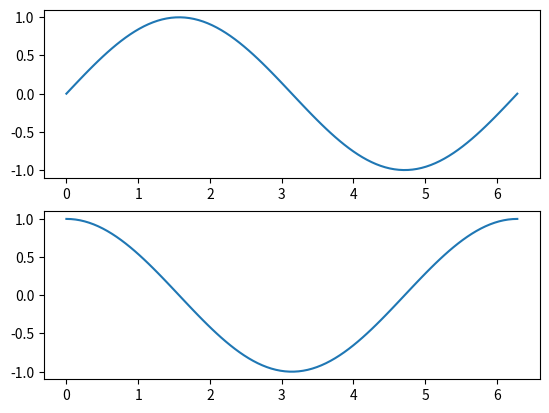

Reproduce this figure in Python.
import math
import numpy as np
from matplotlib import pyplot
from matplotlib.backends.backend_pdf import PdfPages

x = np.linspace(0, 2 * np.pi, 100)
y1 = np.sin(x)
y2 = np.cos(x)

fig = pyplot.figure()
axis1 = fig.add_subplot(2, 1, 1)  # nrows, ncols, index
axis1.plot(x, y1)
axis2 = fig.add_subplot(2, 1, 2)  # nrows, ncols, index
axis2.plot(x, y2)

pdf = PdfPages('test2.pdf')

fignums = pyplot.get_fignums()
for fignum in fignums:
    pyplot.figure(fignum)
    pdf.savefig()

pdf.close()
